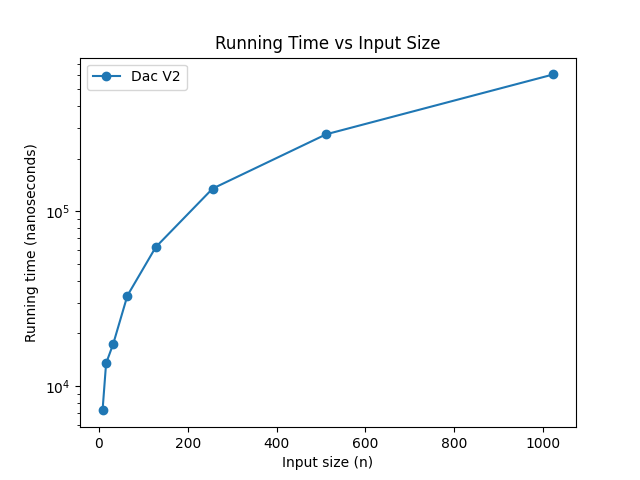

Data behind this chart, as committed beside it:
n, t_mean, t_stdev
8, 7236, 3905
16, 13465, 5402
32, 17373, 6269
64, 32864, 8472
128, 62358, 14365
256, 134804, 26994
512, 275942, 34549
1024, 607696, 96022
